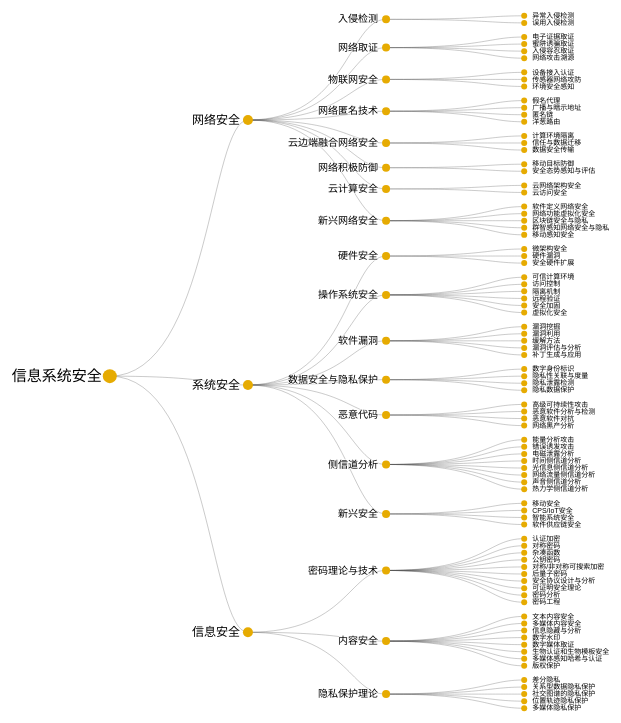
D3 v4 page, settled after 360 driven frames (6 s of simulated time); the page loaded 1 data file(s).



var canvasWidth = d3.select('#canvas').style("width")
var canvasHeight = d3.select('#canvas').style("height")
canvasWidth = +canvasWidth.replace("px", "")
canvasHeight = +canvasHeight.replace("px", "")
var margin = {top: canvasHeight * 0.03, right: canvasWidth * 0.2, bottom: canvasHeight * 0.05, left: canvasWidth * 0.2}

canvasWidth = canvasWidth -  margin.left - margin.right
canvasHeight = canvasHeight - margin.top - margin.bottom

var diameter = canvasWidth>canvasHeight?canvasHeight:canvasWidth;
var centerMVx = 0, centerMVy = 0

if (canvasWidth > canvasHeight) {
  centerMVx = (canvasWidth - canvasHeight) / 2
}

if (canvasHeight > canvasWidth) {
  centerMVy = (canvasHeight - canvasWidth) / 2
}

order = ["硬件与计算机体系结构", "信息系统安全", "计算机图形学与虚拟现实", "信息检索与数据挖掘", "生物信息计算与数字健康", "计算机图像视频处理与多媒体技术",  "计算机网络", "计算机软件", "计算机基础理论"]

var rotation = 0
var svg = d3.select("svg"),
    g = svg.append("g")

var stratify = d3.stratify()
    .parentId(function(d) { return d.id.substring(0, d.id.lastIndexOf(".")); });

var tree = d3.tree()
    .size([canvasHeight, canvasWidth - 200])
    // .size([360, diameter / 2])
    // .separation(function(a, b) { return (a.parent == b.parent ? 1 : 2) / a.depth; });

d3.json("data/security.json", function(error, data) {
    if (error) throw error;
    addColor(data)
    addIndex(data, 0)
    //  compute the level-3 data
    datalevel3 = JSON.parse(JSON.stringify(data))
    showLevel3(datalevel3, 0)
    var treeData = d3.hierarchy(datalevel3)
    // position the node at center
    update(treeData)
});

function updatePos(treeData) {
  let nodeArray = []
  linearize(treeData, nodeArray)
  let rangex = d3.extent(nodeArray,function (d,i){return +d.x})
  let rangey = d3.extent(nodeArray,function (d,i){return +d.y})
  let width = rangey[1] - rangey[0], height = rangex[1] - rangex[0]
  let paddingLeft = (canvasWidth - width) / 2
  let paddingTop = (canvasHeight - height) / 3
  g.attr("transform", "translate(" + (margin.left + paddingLeft) + "," + (margin.top + paddingTop) + ")");
}

function linearize(treeData, nodeArray) {
  if (typeof(treeData) !== 'undefined') {
    nodeArray.push(treeData)
  }
  if ((typeof(treeData.children) !== 'undefined') && (treeData.children != null)) {
    for (let i = 0; i < treeData.children.length; i++) {
      linearize(treeData.children[i], nodeArray)
    }
  }
}

function update (treeData, add=false) {
  var root = tree(treeData);
  updatePos(root)
  var duration = 1000

  var link = g.selectAll(".link")
    .data(root.descendants().slice(1), function(d) {
      return d.data.index + '-' + d.parent.data.index
    })
    
  link.enter().append("path")
      .attr("class", function(d) {
        return "link " + d.data.index + "-" + d.parent.data.index
      })
      .attr("d", diagonal);

  link.transition()
      .duration(duration)
      .attr("d", diagonal);
  link.exit().remove();

  var node = g.selectAll(".node")
      .data(root.descendants(), function(d){
        if (d.parent != null) {
          return d.parent.data.index + '-' + d.data.index
        }
        return d.data.index
      })
  
  addRemoveNodes(node, treeData)
  var nodeUpdate = node
      .transition()
      .duration(duration)
      .attr("transform", function(d) { return "translate(" + [d.y, d.x] + ")"; })
  nodeUpdate.select('text')
      .attr("dy", ".31em")
      .attr("x", function(d) { return xRange(d.x) === !d.children ? 8: -8; })
      .style("text-anchor", function(d) { return xRange(d.x) === !d.children ? "start" : "end"; })
      // .attr("transform", function(d) { 
      //   return "rotate(" + (xRange(d.x) ? d.x - 90 : d.x + 90) + ")"; 
      // })
}

function xRange(x) {
  rotation = 0
  // return x < rotation || x > (180 + rotation)
}

function showLevel3(data, depth) {
  if (depth == 3) {
    collapse(data)
  }
  if ((typeof(data.children) !== 'undefined') && (data.children != null)) {
    for (let i = 0;i < data.children.length;i++) {
       showLevel3(data.children[i], depth+1)
    }
  }
}

function addColor (data, type) {
  if (typeof(type) !== 'undefined') {
    if (typeof(data.type) == 'undefined') {
      data.type = type
    }
  }
  if ((typeof(data.children) === 'undefined') || (data.children == null)) {
    return
  }
  for (let i = 0; i < data.children.length; i++) {
    addColor(data.children[i], data.type)
  }
}

function addIndex (data, index) {
  data.index = 'node-' + index
  index += 1
  if (typeof(data.children) !== 'undefined') {
    for (let i = 0;i < data.children.length;i++) {
      index = addIndex(data.children[i], index)
    }
  }
  return index
}

function addRemoveNodes(node, treeData) {
  let textdx = 8
  let nodeEnter = node.enter()
      .append("g")
      .attr("class", function(d) {
        return "node" + (d.children ? " node--internal" : " node--leaf") 
              + (typeof(d.data.type)=='undefined'?"":" "+d.data.type)
              + (" depth-" + d.depth); 
      })
      .attr("transform", function(d) { return "translate(" + [d.y, d.x] + ")"; })

  nodeEnter.append("circle")
      .attr("r", 2.5)
      .on("click", function(d, i) {
        var add = click(d)
        update(treeData, add)
      });
  nodeEnter.append("text")
      .attr("dy", ".31em")
      .attr("x", function(d) { return d.children ? -textdx : textdx; })
      .style("text-anchor", function(d) { return d.children ? "end" : "start"; })
      .text(function(d) { 
        return d.data.name 
      });
  node.exit().remove();
}

// Toggle children on click.
function click(d) {
  if (d.children) {
    d._children = d.children;
    d.children = null;
    return false
  } else {
    d.children = d._children;
    d._children = null;
    return true
  }
}
// Collapse nodes
function collapse(d) {
  if (d.children) {
      d._children = d.children;
      d._children.forEach(collapse);
      d.children = null;
    }
}
// the diagonal links between the nodes
function diagonal(d) {
  return "M" + d.y + "," + d.x
      + "C" + (d.parent.y + 100) + "," + d.x
      + " " + (d.parent.y + 100) + "," + d.parent.x
      + " " + d.parent.y + "," + d.parent.x;
}


### data: data/security.json
{
 "name": "信息系统安全",
 "type": "fundation2",
 "children": [
  {
   "name": "网络安全",
   "children": [
    "{... 2 keys}",
    "{... 2 keys}",
    "{... 2 keys}",
    "{... 2 keys}",
    "{... 2 keys}",
    "{... 2 keys}",
    "{... 2 keys}",
    "{... 2 keys}"
   ]
  },
  {
   "name": "系统安全",
   "children": [
    "{... 2 keys}",
    "{... 2 keys}",
    "{... 2 keys}",
    "{... 2 keys}",
    "{... 2 keys}",
    "{... 2 keys}",
    "{... 2 keys}"
   ]
  },
  {
   "name": "信息安全",
   "children": [
    "{... 2 keys}",
    "{... 2 keys}",
    "{... 2 keys}"
   ]
  }
 ]
}